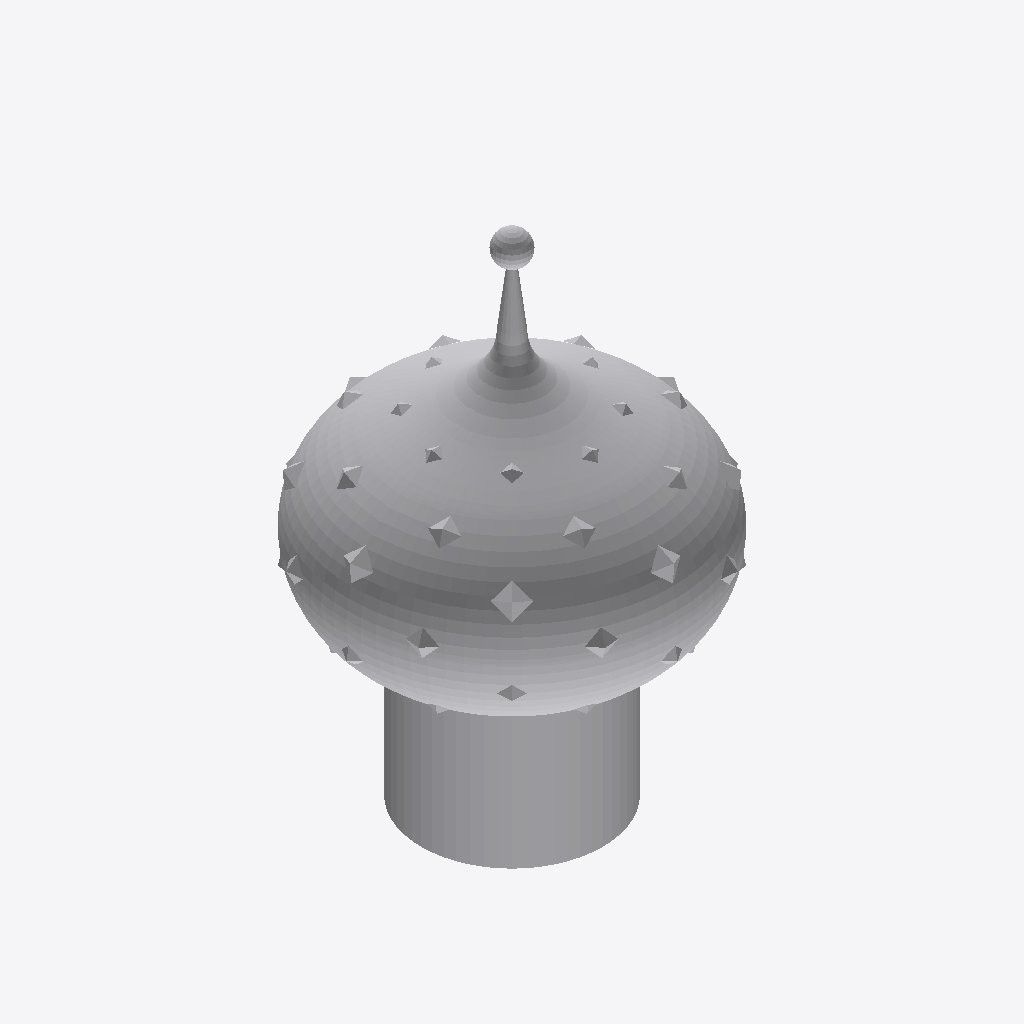
Isometric view of an IFC building model (IFC-SPF (STEP), schema IFC4, length unit millimetre), seen from the south-west, elements coloured by IFC class: 1 other element (light grey).
Extent 0.311 m × 0.311 m × 0.460 m (x, y, z). Elements (1): 1 IfcBuildingElementProxy.

HEADER;
FILE_DESCRIPTION(('IFC4'),'2;1');
FILE_NAME('C:\\Users\\alexe\\OneDrive\\Робочий стіл\\OMAl.ifc','2024-05-12T17:33:16',('','',''),(''),'IFCConverter v1.0','KOMPAS-3D 21.0.1158','');
FILE_SCHEMA(('IFC4'));
ENDSEC;
DATA;
#1=IFCPROJECT('1l1ptoX45HYqpQh0e6nXvd',#2,'Default project',$,$,$,'MODIFIED',(#13),#8);
#22=IFCSITE('1l1ptoX45HY$efHdS6nXvd',#2,'Default site',$,$,$,$,$,$,$,$,$,$,$);
#24=IFCBUILDING('1l1ptoX45HYufRU0S6nXvd',#2,'Default building',$,$,#16,$,$,$,$,$,$);
#25=IFCBUILDINGELEMENTPROXY('1l1ptoX45HYw8CbpiZCk8d',#2,'Купол',$,$,#16,#26,$,$);
ENDSEC;
